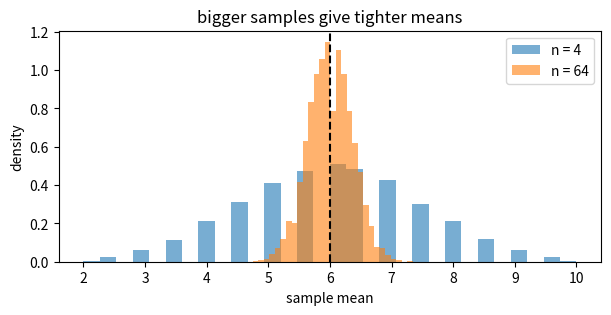

Here is the Python script that generated this plot:
import numpy as np  # arrays and random sampling
rng = np.random.default_rng(0)  # a reproducible generator
pop = np.array([2., 4., 6., 8., 10.])  # the five-value population
print("mean", pop.mean())  # 6.0
print("sd", pop.std())  # 2.828
draws = rng.choice(pop, size=(20000, 4))  # 20,000 samples of size 4
means = draws.mean(axis=1)  # one mean per sample
print("measured SE", means.std())  # about 1.41
print("formula SE", pop.std() / np.sqrt(4))  # 1.414

import matplotlib.pyplot as plt  # plotting
small = rng.choice(pop, size=(20000, 4)).mean(axis=1)  # n = 4
large = rng.choice(pop, size=(20000, 64)).mean(axis=1)  # n = 64
plt.figure(figsize=(7, 3))  # wide figure
plt.hist(small, bins=30, density=True, alpha=0.6, label="n = 4")  # wide spread
plt.hist(large, bins=30, density=True, alpha=0.6, label="n = 64")  # narrow spread
plt.axvline(pop.mean(), color="black", linestyle="--")  # true mean
plt.xlabel("sample mean")  # horizontal label
plt.ylabel("density")  # vertical label
plt.legend()  # name both samples
plt.title("bigger samples give tighter means")  # takeaway
plt.show()  # draw it

def standard_error(values):  # sample sd divided by root n
    values = np.asarray(values, dtype=float)  # accept lists too
    if values.size < 2:  # need a spread
        raise ValueError("need at least two values")  # refuse one point
    return float(values.std(ddof=1) / np.sqrt(values.size))  # the formula
print(standard_error([2, 4, 6, 8, 10]))  # 1.414
print(standard_error([2, 4, 6, 8, 10] * 4))  # 0.707, twice the data
